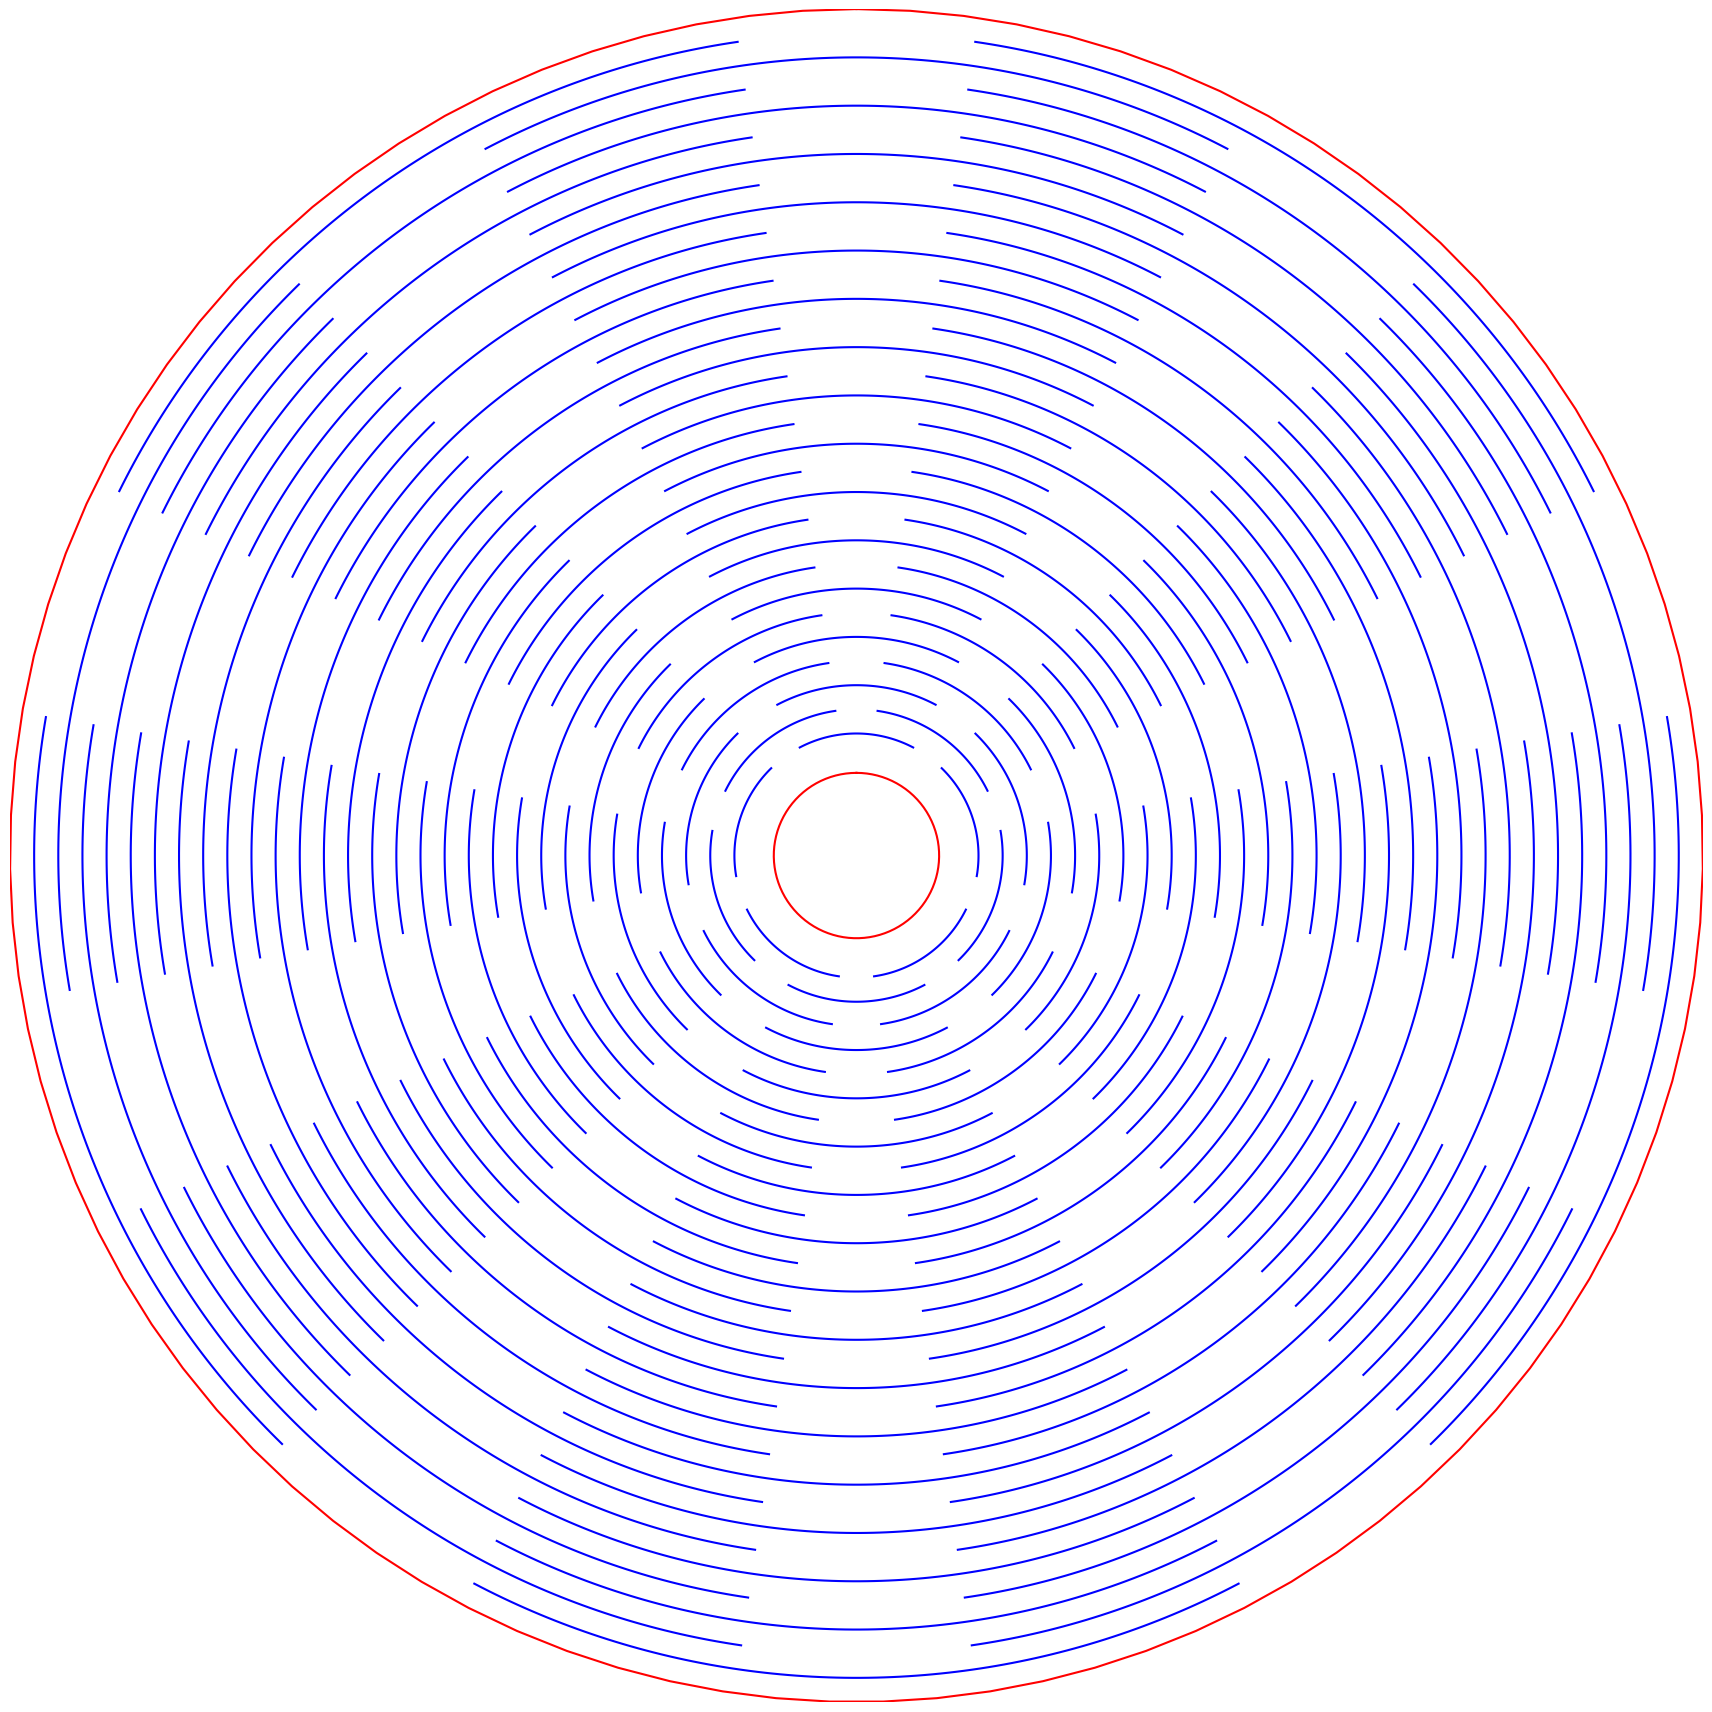

This chart was generated by the following Python code:
#Design space representation
#Author: Danick Lamoureux

import numpy as np
import matplotlib.pyplot as plt
from scipy.optimize import fsolve

def radialSlits(dx0, dx1, n, N_r):
    x = dx0 + dx1
    dx = dx1
    for i in range(N_r-1):
        dx = (1+dx)**n - 1
        x += dx
    return x

if __name__ == '__main__':
    
    #Size parameters
             
    R_ext=215           #outer radius in mm
    R_int=31           #inner radius in mm
    R_wind=21             #little hole in the center for the wind tunnel, radius in mm
  
    #Geometric parameters
 
    N_r = 30            #number of slits in radial direction
    N_theta = 5         #number of slits in angular direction
    n = 1             #exponential spacing in radial direction
    x_theta = 0.3       #linear spacing in angular direction
    #------------------------------------------------------
    
    
    dx0 = R_int/R_ext
    
    R_inch=R_ext/25.4 
    dxi=R_wind/R_ext
  

    #Granularity for the graphs
    N = 100
    
    #Solve for dependent parameters
    #Angular parameters
    func = lambda thetaL: 2*np.pi - N_theta*thetaL*(1+x_theta)
    thetaL = fsolve(func, 0.2)[0]
    thetaD = x_theta*thetaL
    
    #Radial parameters
    func = lambda dx1: radialSlits(dx0, dx1, n, N_r) - 1
    dx1 = fsolve(func, 0.1)[0]
    plt.figure(figsize=(2*R_inch,2*R_inch)) #scaling 
    
    R = dx0
    x = lambda R, theta: np.array([R*np.sin(theta),
                                   R*np.cos(theta)])
    
    for i in range(N_r):
        for j in range(N_theta):
            xs = []
            ys = []
            if i%2 == 0:
                theta = j*2*np.pi/N_theta
            else:
                theta = (j+0.5)*2*np.pi/N_theta
            theta = theta- thetaL/2
            dtheta = thetaL/(N-1)
            for k in range(N):
                theta_new = theta + k*dtheta
                newx = x(R, theta_new)
                xs.append(newx[0])
                ys.append(newx[1])
            plt.plot(xs, ys, c='b')
        if i == 0:
            dx = dx1
        else:
            dx = (1+dx)**n - 1
        R += dx
    
    xs = []                     #outer circle
    ys = []
    dtheta = 2*np.pi/(N-1)
    for k in range(N):          
        theta_new = k*dtheta
        newx = x(R, theta_new)
        xs.append(newx[0])
        ys.append(newx[1])
    plt.plot(xs, ys, c='r')
    
    xs = []                     #little hole in the center for wind tunnel
    ys = []
    dtheta = 2*np.pi/(N-1)
    R=dxi
    for k in range(N):
        theta_new = k*dtheta
        newx = x(R, theta_new)
        xs.append(newx[0])
        ys.append(newx[1])
    plt.plot(xs, ys, c='r') 

    plt.axis([-1,1,-1,1])
    plt.axis("off")
    plt.tight_layout(pad=0)
    plt.savefig('noir1.pdf')
    plt.show()